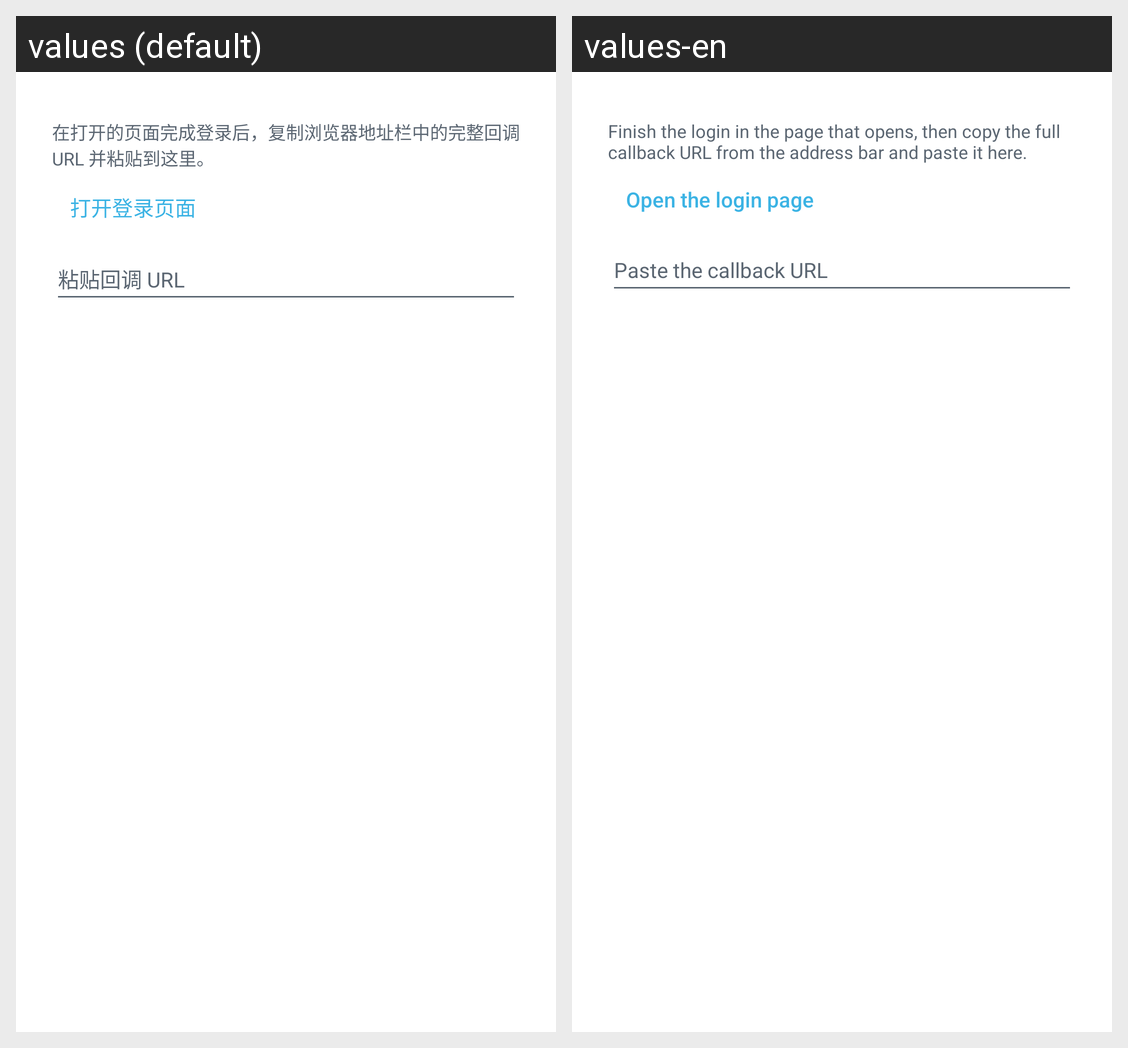

Translations of the strings shown on this Android screen, per locale in the grid:
Android screen res/layout/dialog_external_login.xml rendered under 2 locales, left to right: values (default), values-en. Device: Nexus 5 (rendered at 1080×1920; each locale shown at half size, 540×960, under a caption strip naming it); theme Theme.RvpnBrowser.
Strings drawn on this screen, with the default value and each locale's value (text and hints the layout hard-codes, and strings that could not be matched under every locale, appear in the picture but are not listed):

challenge_callback_help
  values: 在打开的页面完成登录后，复制浏览器地址栏中的完整回调 URL 并粘贴到这里。
  values-en: Finish the login in the page that opens, then copy the full callback URL from the address bar and paste it here.

challenge_open_login
  values: 打开登录页面
  values-en: Open the login page

challenge_callback_hint
  values: 粘贴回调 URL
  values-en: Paste the callback URL
